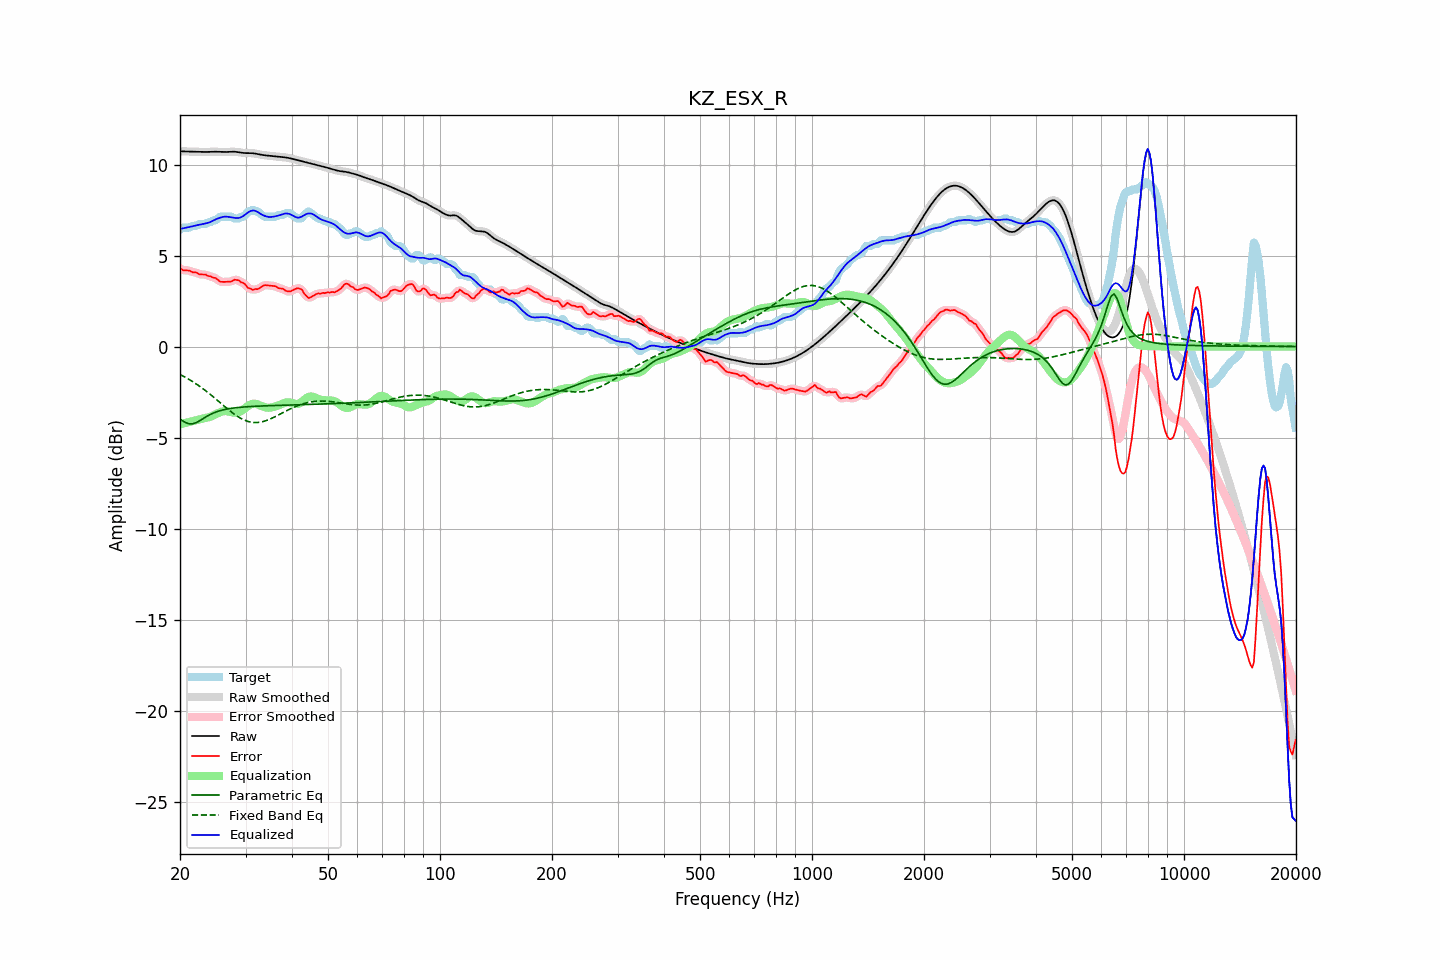

The data file committed next to this chart (first rows):
frequency, raw, error, smoothed, error_smoothed, equalization, parametric_eq, fixed_band_eq, equalized_raw, equalized_smoothed, target
20.00, 10.73, 4.30, 10.73, 4.29, -4.27, -3.99, -1.54, 6.46, 6.46, 6.43
20.20, 10.73, 4.24, 10.73, 4.24, -4.25, -4.05, -1.58, 6.48, 6.48, 6.48
20.40, 10.72, 4.19, 10.72, 4.21, -4.23, -4.11, -1.63, 6.49, 6.49, 6.53
20.61, 10.72, 4.19, 10.72, 4.19, -4.21, -4.15, -1.67, 6.51, 6.51, 6.53
20.81, 10.72, 4.18, 10.72, 4.18, -4.19, -4.20, -1.72, 6.53, 6.53, 6.53
21.02, 10.71, 4.18, 10.71, 4.18, -4.16, -4.22, -1.77, 6.55, 6.55, 6.53
21.23, 10.71, 4.17, 10.71, 4.15, -4.14, -4.25, -1.83, 6.57, 6.57, 6.54
21.44, 10.71, 4.12, 10.71, 4.12, -4.12, -4.25, -1.88, 6.59, 6.59, 6.59
21.66, 10.71, 4.08, 10.71, 4.09, -4.10, -4.24, -1.93, 6.61, 6.61, 6.63
21.87, 10.70, 4.07, 10.70, 4.07, -4.07, -4.21, -1.99, 6.63, 6.63, 6.63
22.09, 10.70, 4.07, 10.70, 4.05, -4.05, -4.18, -2.05, 6.66, 6.66, 6.63
22.31, 10.70, 4.03, 10.70, 4.02, -4.02, -4.14, -2.11, 6.68, 6.68, 6.67
22.54, 10.69, 3.96, 10.69, 3.99, -4.00, -4.09, -2.17, 6.69, 6.69, 6.73
22.76, 10.69, 3.96, 10.69, 3.96, -3.98, -4.04, -2.23, 6.71, 6.71, 6.73
22.99, 10.69, 3.96, 10.69, 3.96, -3.96, -3.98, -2.30, 6.73, 6.73, 6.73
23.22, 10.69, 3.96, 10.69, 3.96, -3.94, -3.92, -2.36, 6.74, 6.74, 6.73
23.45, 10.69, 3.96, 10.69, 3.93, -3.92, -3.87, -2.43, 6.77, 6.77, 6.73
23.69, 10.69, 3.90, 10.69, 3.91, -3.90, -3.82, -2.50, 6.79, 6.79, 6.79
23.92, 10.69, 3.86, 10.69, 3.88, -3.88, -3.77, -2.57, 6.81, 6.81, 6.83
24.16, 10.70, 3.87, 10.70, 3.84, -3.85, -3.73, -2.64, 6.85, 6.85, 6.83
24.40, 10.70, 3.80, 10.70, 3.82, -3.81, -3.68, -2.71, 6.89, 6.89, 6.90
24.65, 10.70, 3.77, 10.70, 3.79, -3.77, -3.65, -2.79, 6.93, 6.93, 6.93
24.89, 10.70, 3.77, 10.70, 3.75, -3.73, -3.61, -2.86, 6.98, 6.98, 6.93
25.14, 10.70, 3.71, 10.70, 3.70, -3.68, -3.58, -2.93, 7.02, 7.02, 6.99
25.39, 10.70, 3.63, 10.70, 3.64, -3.64, -3.55, -3.01, 7.05, 7.05, 7.06
25.65, 10.69, 3.56, 10.69, 3.58, -3.61, -3.52, -3.09, 7.08, 7.08, 7.13
25.91, 10.69, 3.55, 10.69, 3.55, -3.58, -3.50, -3.16, 7.11, 7.11, 7.13
26.16, 10.68, 3.55, 10.68, 3.55, -3.56, -3.48, -3.24, 7.13, 7.13, 7.13
26.43, 10.68, 3.55, 10.68, 3.55, -3.55, -3.46, -3.31, 7.14, 7.14, 7.13
26.69, 10.69, 3.56, 10.69, 3.56, -3.55, -3.44, -3.38, 7.14, 7.14, 7.13
26.96, 10.69, 3.56, 10.69, 3.56, -3.57, -3.42, -3.46, 7.13, 7.13, 7.13
27.23, 10.70, 3.57, 10.70, 3.57, -3.59, -3.41, -3.53, 7.11, 7.11, 7.13
27.50, 10.70, 3.57, 10.70, 3.59, -3.61, -3.39, -3.60, 7.10, 7.10, 7.13
27.77, 10.70, 3.63, 10.70, 3.63, -3.62, -3.38, -3.66, 7.08, 7.08, 7.08
28.05, 10.70, 3.67, 10.70, 3.65, -3.63, -3.37, -3.73, 7.07, 7.07, 7.03
28.33, 10.69, 3.66, 10.69, 3.67, -3.63, -3.36, -3.79, 7.06, 7.06, 7.03
28.62, 10.68, 3.65, 10.68, 3.64, -3.62, -3.35, -3.85, 7.06, 7.06, 7.03
28.90, 10.66, 3.61, 10.66, 3.60, -3.59, -3.34, -3.90, 7.07, 7.07, 7.06
29.19, 10.65, 3.52, 10.65, 3.55, -3.55, -3.33, -3.95, 7.10, 7.10, 7.13
29.48, 10.64, 3.51, 10.64, 3.50, -3.49, -3.33, -4.00, 7.15, 7.15, 7.13
29.78, 10.63, 3.46, 10.63, 3.43, -3.42, -3.32, -4.04, 7.21, 7.21, 7.18
30.08, 10.63, 3.37, 10.63, 3.36, -3.35, -3.31, -4.08, 7.28, 7.28, 7.26
30.38, 10.63, 3.25, 10.63, 3.27, -3.28, -3.31, -4.11, 7.34, 7.34, 7.38
30.68, 10.63, 3.20, 10.63, 3.20, -3.23, -3.30, -4.13, 7.40, 7.40, 7.43
30.99, 10.63, 3.18, 10.63, 3.15, -3.18, -3.30, -4.15, 7.44, 7.44, 7.45
31.30, 10.62, 3.11, 10.62, 3.14, -3.15, -3.29, -4.17, 7.47, 7.47, 7.51
31.61, 10.61, 3.13, 10.61, 3.13, -3.14, -3.29, -4.18, 7.47, 7.47, 7.48
31.93, 10.60, 3.17, 10.60, 3.14, -3.15, -3.28, -4.18, 7.45, 7.45, 7.43
32.24, 10.58, 3.15, 10.58, 3.16, -3.17, -3.28, -4.18, 7.41, 7.41, 7.43
32.57, 10.56, 3.18, 10.56, 3.19, -3.21, -3.27, -4.17, 7.35, 7.35, 7.38
32.89, 10.54, 3.23, 10.54, 3.24, -3.25, -3.27, -4.15, 7.30, 7.30, 7.31
33.22, 10.53, 3.30, 10.53, 3.30, -3.28, -3.27, -4.14, 7.25, 7.25, 7.23
33.55, 10.51, 3.35, 10.51, 3.34, -3.31, -3.26, -4.11, 7.20, 7.20, 7.16
33.89, 10.50, 3.37, 10.50, 3.37, -3.34, -3.26, -4.09, 7.17, 7.17, 7.13
34.23, 10.49, 3.36, 10.49, 3.37, -3.36, -3.26, -4.06, 7.14, 7.14, 7.13
34.57, 10.49, 3.35, 10.49, 3.36, -3.36, -3.25, -4.02, 7.12, 7.12, 7.13
34.92, 10.48, 3.34, 10.48, 3.35, -3.36, -3.25, -3.99, 7.12, 7.12, 7.13
35.27, 10.47, 3.34, 10.47, 3.34, -3.34, -3.25, -3.95, 7.12, 7.12, 7.13
35.62, 10.46, 3.33, 10.46, 3.33, -3.32, -3.24, -3.91, 7.13, 7.13, 7.13
35.97, 10.45, 3.32, 10.45, 3.31, -3.30, -3.24, -3.86, 7.15, 7.15, 7.13
... 635 more rows
